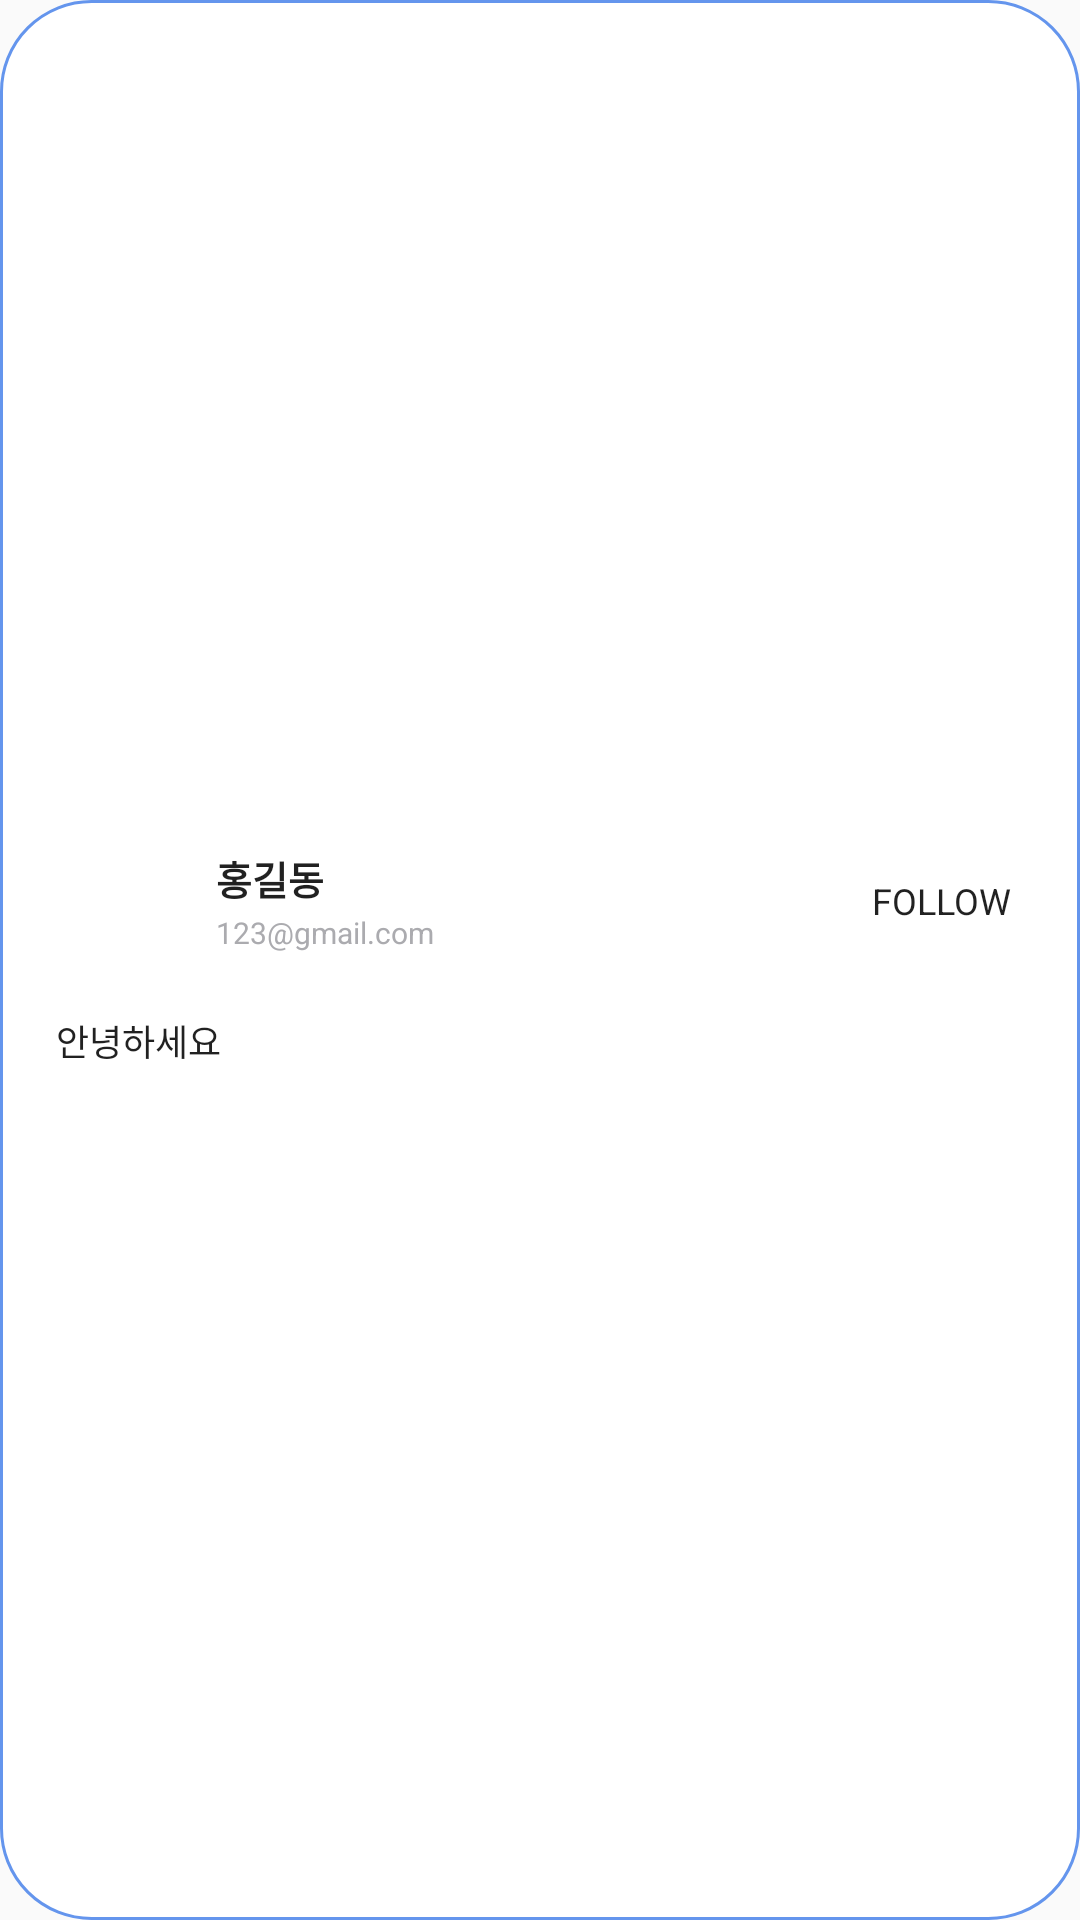

Android layout source for this screen:
<!-- AndroidManifest.xml: application theme Theme.Leaf -->
<!-- res/layout/user_item_list.xml -->
<?xml version="1.0" encoding="utf-8"?>
<androidx.constraintlayout.widget.ConstraintLayout xmlns:android="http://schemas.android.com/apk/res/android"
    xmlns:app="http://schemas.android.com/apk/res-auto"
    android:layout_width="wrap_content"
    android:layout_height="wrap_content"
    android:background="@drawable/background_login"
    android:layout_margin="3dp">

    <LinearLayout
        android:layout_width="wrap_content"
        android:layout_height="wrap_content"
        android:elevation="5dp"
        app:layout_constraintBottom_toBottomOf="parent"
        app:layout_constraintEnd_toEndOf="parent"
        app:layout_constraintStart_toStartOf="parent"
        app:layout_constraintTop_toTopOf="parent"
        android:layout_margin="5dp">

        <androidx.cardview.widget.CardView
            android:layout_width="360dp"
            android:layout_height="wrap_content"
            app:cardCornerRadius="20dp"
            app:cardElevation="0dp"
            app:cardUseCompatPadding="true"
            app:layout_constraintBottom_toBottomOf="parent"
            app:layout_constraintEnd_toEndOf="parent"
            app:layout_constraintStart_toStartOf="parent"
            app:layout_constraintTop_toTopOf="parent">

            <androidx.constraintlayout.widget.ConstraintLayout
                android:layout_width="wrap_content"
                android:layout_height="wrap_content"
                android:background="@color/white"
                app:layout_constraintBottom_toBottomOf="parent"
                app:layout_constraintEnd_toEndOf="@+id/rv_dogProfile"
                app:layout_constraintStart_toStartOf="parent"
                app:layout_constraintTop_toBottomOf="@+id/rv_dogProfile">


                <TextView
                    android:id="@+id/user_search_nickname"
                    android:layout_width="51dp"
                    android:layout_height="21dp"
                    android:layout_marginStart="5dp"
                    android:layout_marginTop="5dp"
                    android:text="홍길동"
                    android:textSize="13sp"
                    android:textStyle="bold"
                    app:layout_constraintStart_toEndOf="@+id/user_search_image"
                    app:layout_constraintTop_toTopOf="parent" />

                <TextView
                    android:id="@+id/user_search_id"
                    android:layout_width="wrap_content"
                    android:layout_height="15dp"
                    android:layout_marginStart="5dp"
                    android:text="123@gmail.com"
                    android:textColor="#ABABAF"
                    android:textSize="10sp"
                    app:layout_constraintStart_toEndOf="@+id/user_search_image"
                    app:layout_constraintTop_toBottomOf="@+id/user_search_nickname" />

                <ImageView
                    android:id="@+id/user_search_image"
                    android:layout_width="59dp"
                    android:layout_height="52dp"
                    android:layout_marginBottom="5dp"
                    app:layout_constraintBottom_toTopOf="@+id/user_search_description"
                    app:layout_constraintStart_toStartOf="parent"
                    app:layout_constraintTop_toTopOf="parent"
                    app:srcCompat="@drawable/user" />

                <TextView
                    android:id="@+id/user_search_description"
                    android:layout_width="339dp"
                    android:layout_height="24dp"
                    android:layout_marginStart="16dp"
                    android:layout_marginTop="8dp"
                    android:text="안녕하세요"
                    android:textSize="12sp"
                    android:textStyle="normal"
                    app:layout_constraintEnd_toEndOf="parent"
                    app:layout_constraintStart_toStartOf="parent"
                    app:layout_constraintTop_toBottomOf="@+id/user_search_image" />

                <Button
                    android:id="@+id/user_search_follow_btn"
                    android:layout_width="wrap_content"
                    android:layout_height="wrap_content"
                    android:layout_marginEnd="8dp"
                    android:layout_marginBottom="16dp"
                    android:padding="7dp"
                    android:text="FOLLOW"
                    android:textSize="12sp"
                    app:layout_constraintBottom_toTopOf="@+id/user_search_description"
                    app:layout_constraintEnd_toEndOf="parent"
                    app:layout_constraintTop_toTopOf="parent" />
            </androidx.constraintlayout.widget.ConstraintLayout>

        </androidx.cardview.widget.CardView>
    </LinearLayout>

</androidx.constraintlayout.widget.ConstraintLayout>
<!-- resources referenced by this layout -->
<resources>
  <color name="white">#FFFFFFFF</color>
  <!-- drawable background_login (drawable) -->
  <?xml version="1.0" encoding="utf-8"?>
  <layer-list xmlns:android="http://schemas.android.com/apk/res/android">
      <item>
          <shape android:shape="rectangle">
              <stroke android:width = "1dp" android:color = "@color/main_color"/>
              <solid android:color="@color/white" />
              <corners
                  android:bottomRightRadius="30dp"
                  android:bottomLeftRadius="30dp"
                  android:topLeftRadius="30dp"
                  android:topRightRadius="30dp"/>
          </shape>
      </item>
  </layer-list>
  <style name="Theme.Leaf" parent="Theme.AppCompat.DayNight.DarkActionBar">
          
          <item name="colorPrimary">#6495ED</item>
          <item name="colorPrimaryVariant">@color/purple_700</item>
          <item name="colorOnPrimary">@color/white</item>
          
          <item name="colorSecondary">@color/teal_200</item>
          <item name="colorSecondaryVariant">@color/teal_700</item>
          <item name="colorOnSecondary">@color/black</item>
          
          <item name="android:statusBarColor">@color/main_color</item>
          
          
          <item name="android:textViewStyle">@style/mainFont</item>
          <item name="android:editTextStyle">@style/mainFont</item>
          <item name="android:buttonStyle">@style/mainFont</item>
          <item name="android:radioButtonStyle">@style/mainFont</item>
          <item name="android:checkboxStyle">@style/mainFont</item>
      </style>
  <color name="main_color">#6495ED</color>
  <color name="purple_700">#FF3700B3</color>
  <color name="teal_200">#FF03DAC5</color>
  <color name="teal_700">#FF018786</color>
  <color name="black">#FF000000</color>
</resources>
